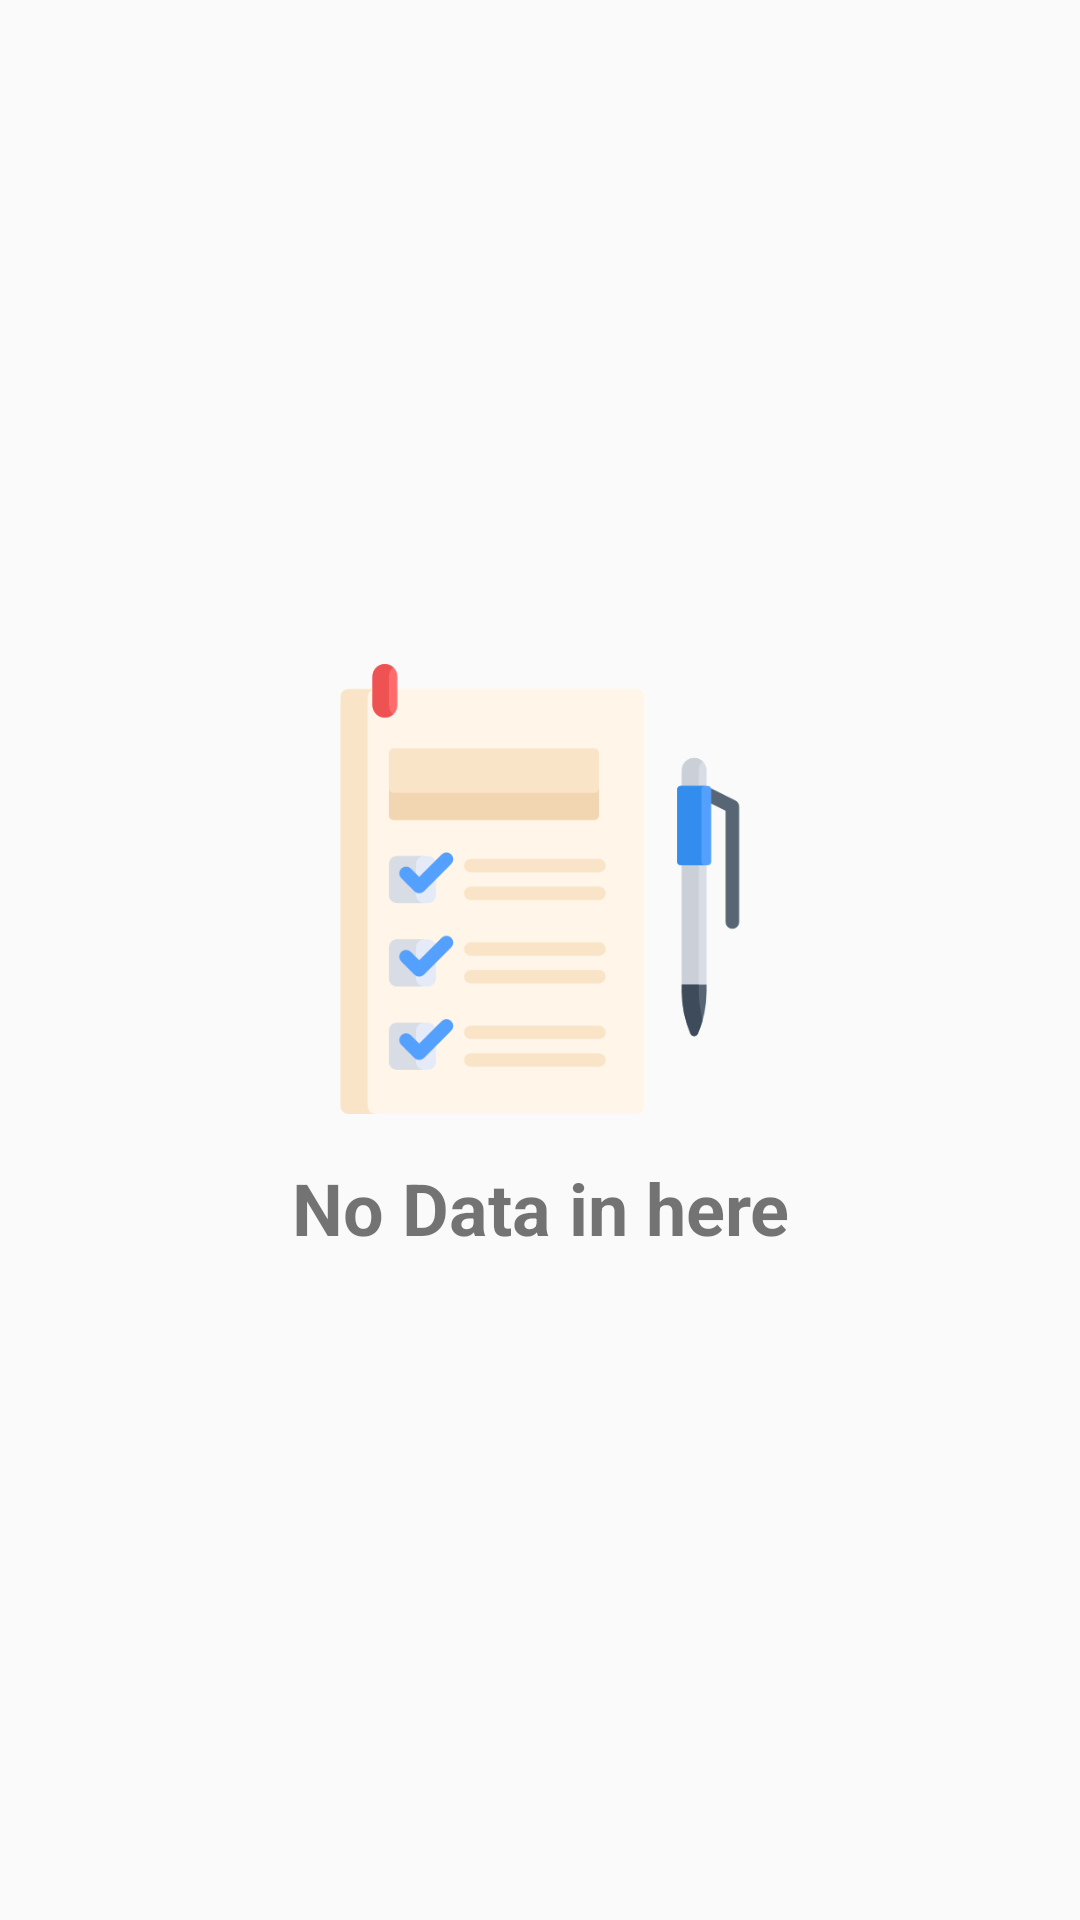

Produce the Android XML layout that renders to this screen, including the resource entries it uses.
<!-- AndroidManifest.xml: activity theme AppBaseTheme -->
<!-- res/layout/activity_scan_history.xml -->
<?xml version="1.0" encoding="utf-8"?>
<RelativeLayout xmlns:android="http://schemas.android.com/apk/res/android"
    xmlns:app="http://schemas.android.com/apk/res-auto"
    xmlns:tools="http://schemas.android.com/tools"
    android:layout_width="match_parent"
    android:layout_height="wrap_content"
    tools:context=".ScanHistoryActivity">

  <androidx.recyclerview.widget.RecyclerView
      android:layout_width="match_parent"
      android:layout_height="match_parent"
      android:id="@+id/recyclerview"/>

  <LinearLayout
      android:id="@+id/data_not_found"
      android:layout_width="match_parent"
      android:layout_height="match_parent"
      android:gravity="center"
      android:orientation="vertical">

    <ImageView
        android:layout_width="150dp"
        android:layout_height="150dp"
        android:layout_gravity="center_horizontal"
        android:src="@drawable/checklist_scan_no_data"/>

    <TextView
        android:layout_width="match_parent"
        android:layout_height="wrap_content"
        android:text="@string/no_data"
        android:textStyle="bold"
        android:textSize="24sp"
        android:textAlignment="center"
        android:layout_marginTop="15dp"/>


  </LinearLayout>



</RelativeLayout>
<!-- resources referenced by this layout -->
<resources>
  <!-- drawable checklist_scan_no_data: png bitmap (drawable-v24, 12846 bytes) -->
  <string name="no_data">No Data in here</string>
  <style name="AppBaseTheme" parent="Theme.AppCompat.DayNight">
          <item name="colorPrimary">#FFFFFF</item>
      </style>
</resources>
